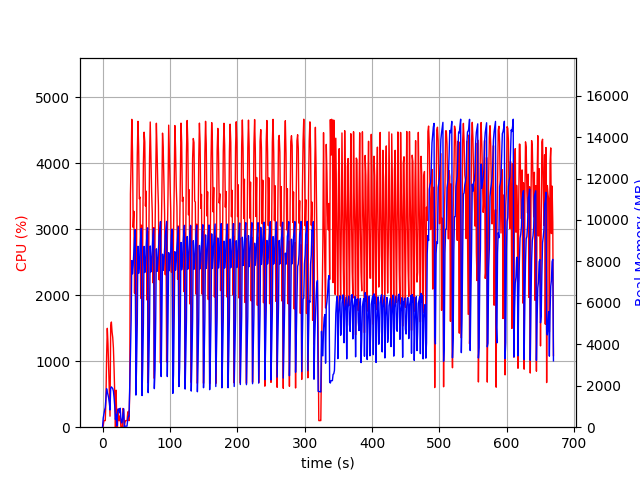

Source data for this figure (header and first rows):
elapsed_time, nproc, cpu, mem_real, mem_virtual
3.62396240234375e-05, 1, 0.0, 9.008, 3186
1.006, 2, 23.8, 440.5, 1216
2.013, 2, 99.2, 640.5, 1376
3.022, 2, 100.2, 815.5, 1560
4.029, 2, 100.2, 955.7, 1758
5.037, 2, 411.5, 1440, 2262
6.045, 2, 1078, 1858, 2838
7.054, 2, 1498, 1681, 2537
8.063, 2, 1264, 1568, 2651
9.072, 2, 880.5, 1407, 2759
10.08, 2, 541.9, 1174, 2888
11.09, 2, 166.7, 833.2, 2945
12.09, 2, 1534, 1882, 3193
13.1, 2, 1593, 1946, 3209
14.11, 2, 1444, 1905, 3233
15.12, 2, 1360, 1866, 3233
16.13, 2, 1201, 1742, 3253
17.14, 2, 877.0, 1419, 3292
18.14, 2, 480.2, 1005, 3312
19.15, 2, 0.0, 372.9, 1335
20.16, 5, 560.1, 622, 3748
21.17, 2, 4.0, 64.09, 764
22.18, 4, 7.9, 740.5, 2540
23.19, 4, 274.7, 877.3, 2745
24.2, 4, 100.0, 869, 2722
25.21, 3, 99.9, 699.8, 2146
26.22, 4, 173.7, 915.8, 2822
27.24, 4, 3.0, 427.4, 2023
28.25, 3, 1.0, 205.4, 1558
29.26, 3, 1.0, 303.3, 1656
30.27, 4, 284.2, 578.8, 2317
31.28, 6, 271.0, 897.9, 3110
32.29, 1, 0.0, 11.79, 34.5
33.3, 1, 70.3, 50.29, 648.5
34.31, 1, 100.0, 50.29, 648.5
35.32, 1, 100.0, 50.29, 648.5
36.33, 1, 100.1, 50.29, 648.5
37.34, 1, 216.0, 352.1, 4201
38.35, 1, 240.4, 522.5, 6016
39.36, 1, 99.0, 522.5, 6016
40.37, 1, 560.9, 1909, 8936
41.43, 1, 3534, 3554, 10768
42.45, 1, 4030, 5160, 15570
43.46, 1, 4663, 8041, 19194
44.47, 1, 4174, 7400, 19194
45.49, 1, 3027, 7827, 19194
46.51, 1, 3271, 8495, 19260
47.52, 1, 2030, 9123, 19340
48.54, 1, 2994, 9534, 19340
49.54, 1, 668.0, 1550, 19340
50.55, 1, 2913, 3061, 19340
51.56, 1, 4119, 4976, 19340
52.58, 1, 4633, 8731, 19617
53.59, 1, 4246, 7425, 19735
54.61, 1, 3462, 7802, 19735
55.62, 1, 3486, 8569, 19743
56.63, 1, 1954, 9203, 19743
57.64, 1, 3062, 9594, 19743
58.64, 1, 665.1, 1527, 19743
59.65, 1, 2917, 2976, 19743
... 602 more rows
